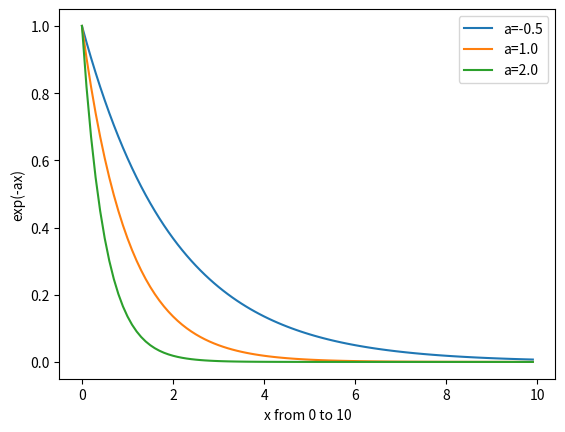

The matplotlib source for this figure:
import numpy as np
import matplotlib.pyplot as plt
#plot exp(-ax)
x=np.arange(0,10,0.1)
y1=np.exp(-0.5*x)
plt.plot(x,y1)
y2=np.exp(-1.0*x)
plt.plot(x,y2)
y3=np.exp(-2.0*x)
plt.plot(x,y3)
plt.xlabel('x from 0 to 10')
plt.ylabel('exp(-ax)')
plt.legend(['a=-0.5','a=1.0','a=2.0'])

plt.show()